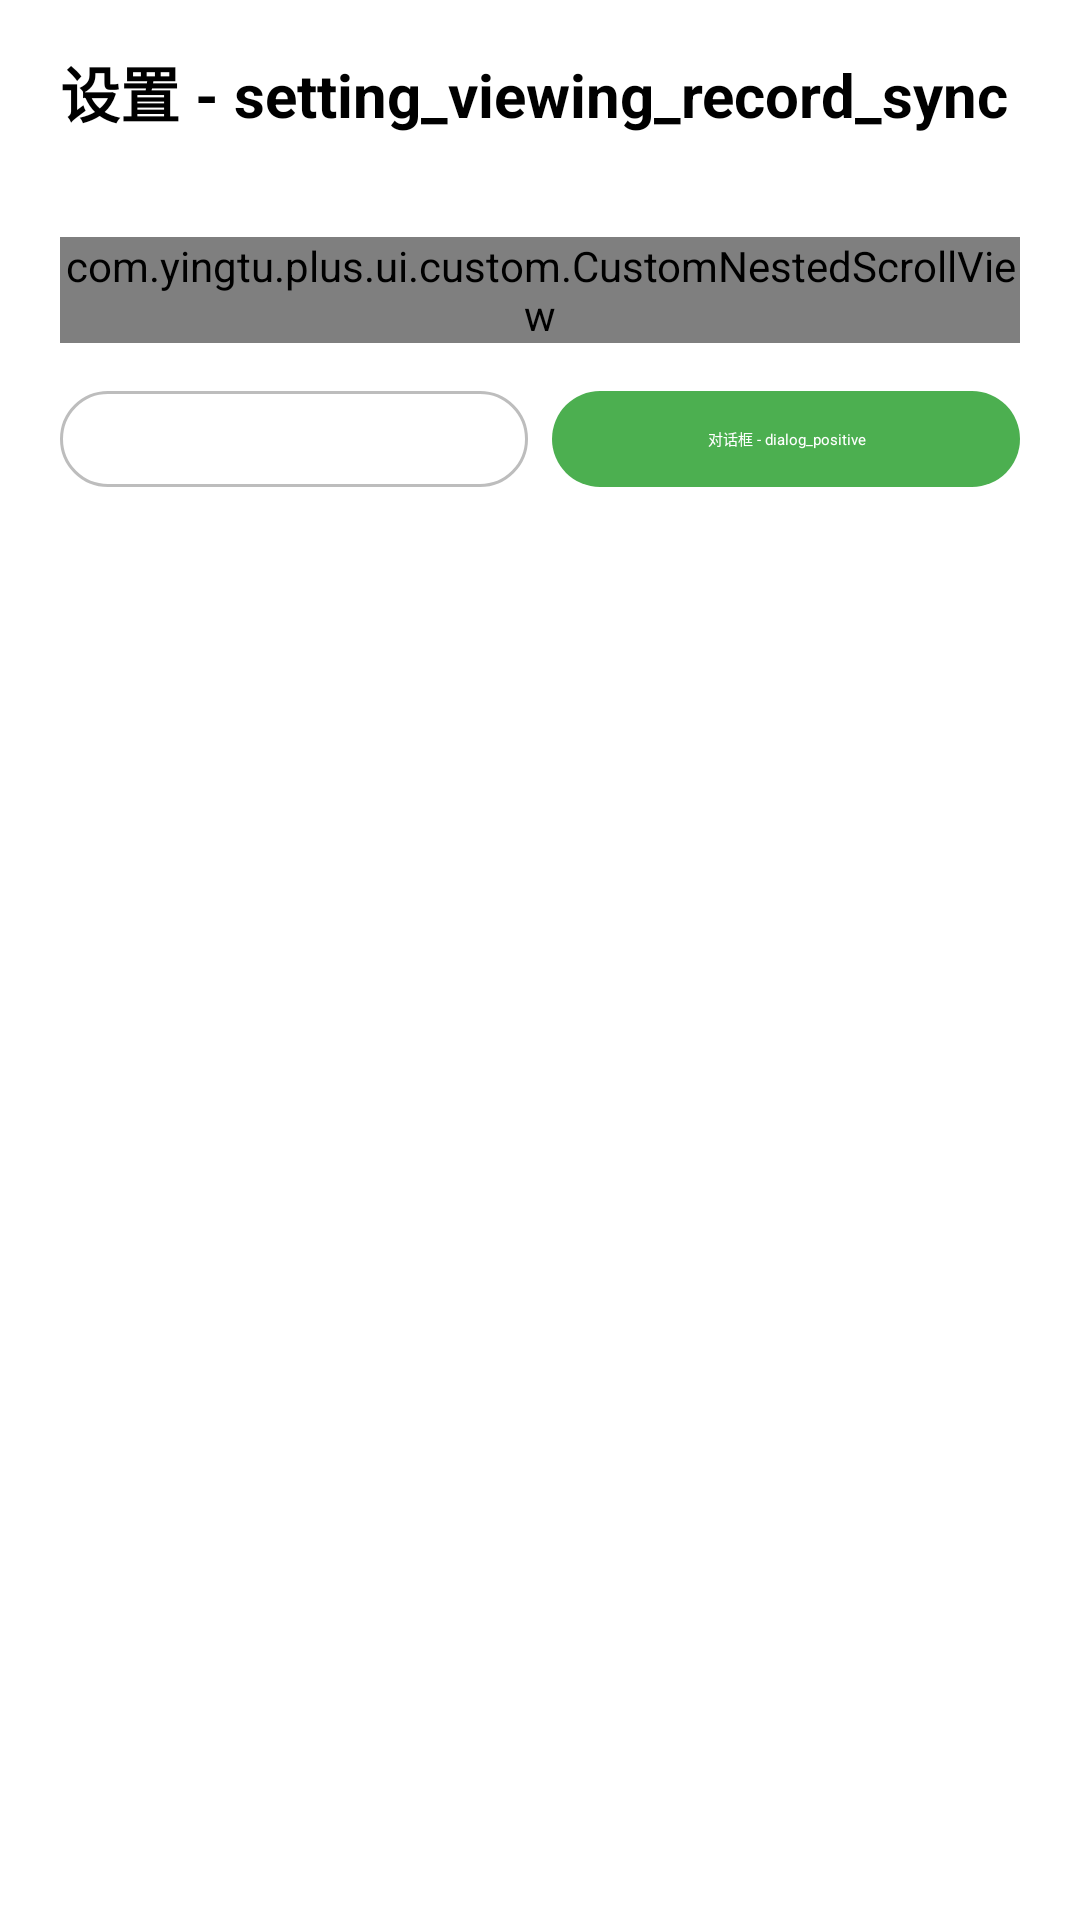

Reconstruct the res/layout file that produces this screen, plus the resources it refers to.
<!-- AndroidManifest.xml: application theme AppTheme -->
<!-- res/layout/dialog_viewing_record_sync.xml -->
<?xml version="1.0" encoding="utf-8"?>
<androidx.appcompat.widget.LinearLayoutCompat xmlns:android="http://schemas.android.com/apk/res/android"
    xmlns:app="http://schemas.android.com/apk/res-auto"
    android:id="@+id/root"
    android:layout_width="match_parent"
    android:layout_height="wrap_content"
    android:background="@drawable/shape_shell_proxy_dialog"
    android:orientation="vertical"
    android:paddingStart="20dp"
    android:paddingTop="16dp"
    android:paddingEnd="20dp"
    android:paddingBottom="12dp">

    <com.google.android.material.textview.MaterialTextView
        android:id="@+id/title"
        android:layout_width="match_parent"
        android:layout_height="wrap_content"
        android:text="@string/setting_viewing_record_sync"
        android:textColor="@color/black"
        android:textSize="20sp"
        android:textStyle="bold" />

    <com.google.android.material.textview.MaterialTextView
        android:id="@+id/summary"
        android:layout_width="match_parent"
        android:layout_height="wrap_content"
        android:layout_marginTop="6dp"
        android:textColor="#5F6368"
        android:textSize="13sp" />

    <com.yingtu.plus.ui.custom.CustomNestedScrollView
        android:id="@+id/contentScroll"
        android:layout_width="match_parent"
        android:layout_height="wrap_content"
        android:layout_marginTop="10dp"
        android:clipToPadding="false"
        android:fillViewport="false"
        android:overScrollMode="never"
        android:scrollbars="none"
        app:maxHeight="520dp">

        <androidx.appcompat.widget.LinearLayoutCompat
            android:id="@+id/content"
            android:layout_width="match_parent"
            android:layout_height="wrap_content"
            android:orientation="vertical" />

    </com.yingtu.plus.ui.custom.CustomNestedScrollView>

    <androidx.appcompat.widget.LinearLayoutCompat
        android:id="@+id/footer"
        android:layout_width="match_parent"
        android:layout_height="wrap_content"
        android:layout_marginTop="12dp"
        android:gravity="center_vertical"
        android:orientation="horizontal">

        <com.google.android.material.button.MaterialButton
            android:id="@+id/negative"
            style="@style/Widget.Material3.Button.OutlinedButton"
            android:layout_width="0dp"
            android:layout_height="40dp"
            android:layout_weight="1"
            android:minHeight="40dp"
            android:minWidth="0dp"
            android:text="@string/dialog_negative"
            android:textColor="@color/dialog_outlined_button_text"
            app:backgroundTint="@color/dialog_outlined_button_bg"
            app:strokeColor="@color/dialog_outlined_button_stroke" />

        <com.google.android.material.button.MaterialButton
            android:id="@+id/positive"
            style="@style/Widget.Material3.Button"
            android:layout_width="0dp"
            android:layout_height="40dp"
            android:layout_marginStart="8dp"
            android:layout_weight="1"
            android:minHeight="40dp"
            android:minWidth="0dp"
            android:text="@string/dialog_positive"
            android:textColor="@color/dialog_primary_button_text"
            app:backgroundTint="@color/dialog_primary_button_bg" />

    </androidx.appcompat.widget.LinearLayoutCompat>

</androidx.appcompat.widget.LinearLayoutCompat>
<!-- resources referenced by this layout -->
<resources>
  <color name="black">#000000</color>
  <color name="dialog_outlined_button_bg">#00FFFFFF</color>
  <color name="dialog_outlined_button_stroke">#FFBDBDBD</color>
  <color name="dialog_outlined_button_text">#FFFFFFFF</color>
  <color name="dialog_primary_button_bg">#FF4CAF50</color>
  <color name="dialog_primary_button_text">#FFFFFFFF</color>
  <string name="dialog_negative">对话框 - dialog_negative</string>
  <string name="dialog_positive">对话框 - dialog_positive</string>
  <string name="setting_viewing_record_sync">设置 - setting_viewing_record_sync</string>
</resources>
